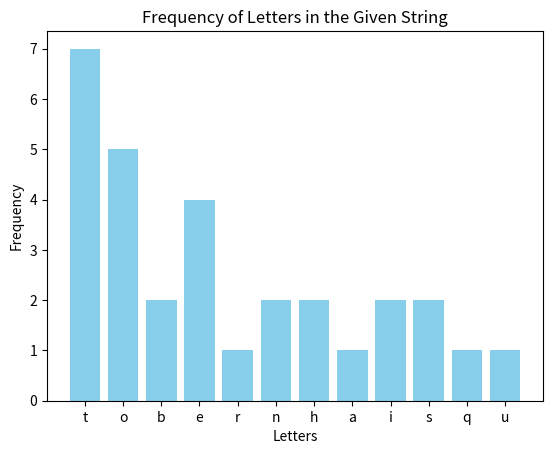

This figure's Python source:
#! bin/python3
"""
Este script analisa a frequência de letras em uma string fornecida.

Ele transforma a string em minúsculas, remove caracteres não alfabéticos e
conta a frequência de cada letra, gerando um gráfico de barras para visualização.

Dependências:
- collections
- matplotlib
- numpy
- string
"""

import collections
import matplotlib.pyplot as plt
import numpy as np
import string

data = "To be, or not to be, that is the question."
data = data.lower()
data = ''.join(filter(lambda x: x in string.ascii_lowercase, data))

counter = collections.Counter(data)

letters, counts = zip(*counter.items())

indices = np.arange(len(letters))

plt.bar(indices, counts, color='skyblue')
plt.xticks(indices, letters)
plt.xlabel('Letters')
plt.ylabel('Frequency')
plt.title('Frequency of Letters in the Given String')
plt.show()

